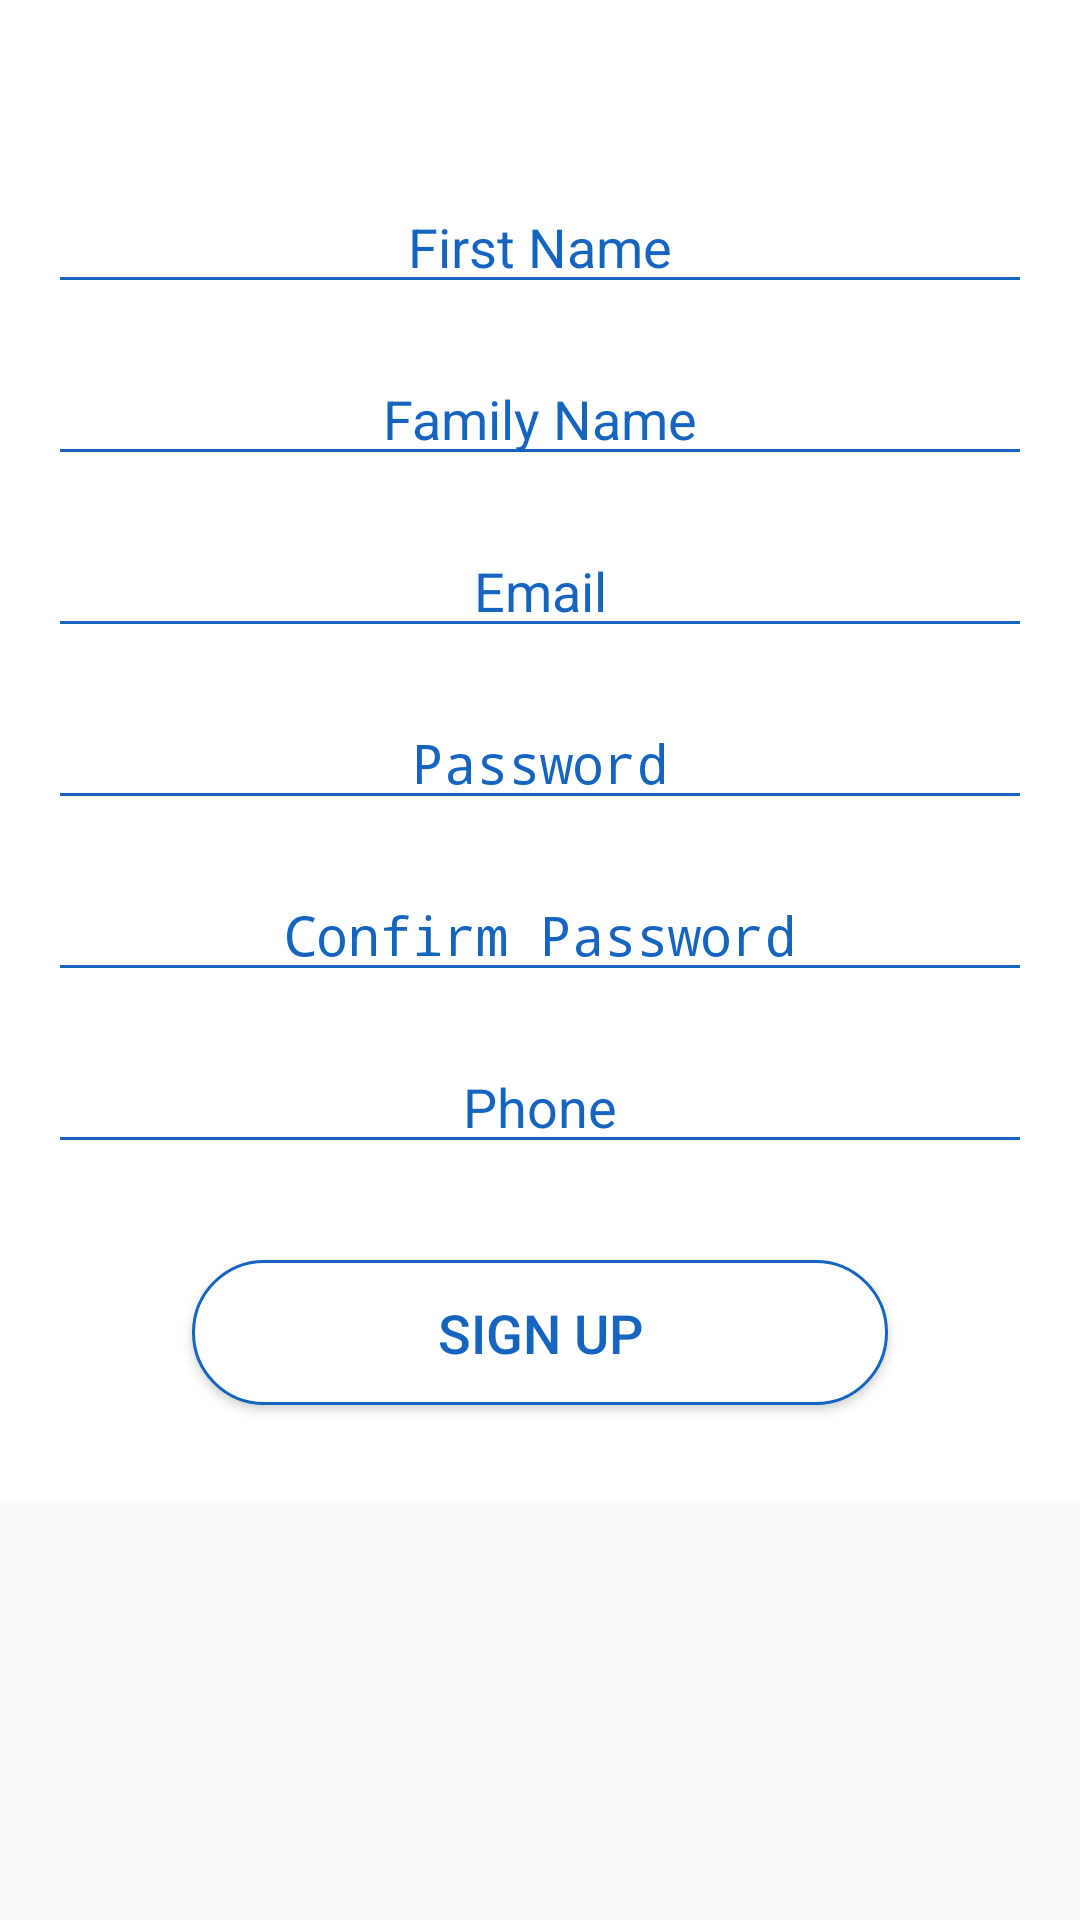

Produce the Android XML layout that renders to this screen, including the resource entries it uses.
<!-- AndroidManifest.xml: application theme AppTheme -->
<!-- res/layout/fragment_client_sing_up.xml -->
<?xml version="1.0" encoding="utf-8"?>
<ScrollView xmlns:android="http://schemas.android.com/apk/res/android"
    xmlns:app="http://schemas.android.com/apk/res-auto"
    xmlns:tools="http://schemas.android.com/tools"
    android:layout_width="match_parent"
    android:layout_height="match_parent"
    tools:context=".ClientSingUPFragment">

    <android.support.constraint.ConstraintLayout
        android:layout_width="match_parent"
        android:layout_height="wrap_content"
        android:background="@android:color/background_light">

        <EditText
            android:id="@+id/cl_first_name"
            android:layout_width="0dp"
            android:layout_height="wrap_content"
            android:layout_marginStart="16dp"
            android:layout_marginTop="60dp"
            android:layout_marginEnd="16dp"
            android:backgroundTint="@color/colorPrimary"
            android:ems="10"
            android:gravity="center"
            android:hint="@string/first_name"
            android:inputType="textPersonName"
            android:textColorHint="@color/colorPrimary"
            app:layout_constraintEnd_toEndOf="parent"
            app:layout_constraintStart_toStartOf="parent"
            app:layout_constraintTop_toTopOf="parent" />

        <EditText
            android:id="@+id/cl_family_name"
            android:layout_width="0dp"
            android:layout_height="wrap_content"
            android:layout_marginStart="16dp"
            android:layout_marginTop="16dp"
            android:layout_marginEnd="16dp"
            android:backgroundTint="@color/colorPrimary"
            android:ems="10"
            android:gravity="center"
            android:hint="@string/family_name"
            android:inputType="textPersonName"
            android:textColorHint="@color/colorPrimary"
            app:layout_constraintEnd_toEndOf="parent"
            app:layout_constraintStart_toStartOf="parent"
            app:layout_constraintTop_toBottomOf="@+id/cl_first_name" />

        <EditText
            android:id="@+id/cl_email"
            android:layout_width="0dp"
            android:layout_height="wrap_content"
            android:layout_marginStart="16dp"
            android:layout_marginTop="16dp"
            android:layout_marginEnd="16dp"
            android:backgroundTint="@color/colorPrimary"
            android:ems="10"
            android:gravity="center"
            android:hint="@string/prompt_email"
            android:inputType="textEmailAddress"
            android:textColorHint="@color/colorPrimary"
            app:layout_constraintEnd_toEndOf="parent"
            app:layout_constraintStart_toStartOf="parent"
            app:layout_constraintTop_toBottomOf="@+id/cl_family_name" />

        <EditText
            android:id="@+id/cl_password"
            android:layout_width="0dp"
            android:layout_height="wrap_content"
            android:layout_marginStart="16dp"
            android:layout_marginTop="16dp"
            android:layout_marginEnd="16dp"
            android:backgroundTint="@color/colorPrimary"
            android:ems="10"
            android:gravity="center"
            android:hint="@string/prompt_password"
            android:inputType="textPassword"
            android:textColorHint="@color/colorPrimary"
            app:layout_constraintEnd_toEndOf="parent"
            app:layout_constraintStart_toStartOf="parent"
            app:layout_constraintTop_toBottomOf="@+id/cl_email" />

        <EditText
            android:id="@+id/cl_confirm_password"
            android:layout_width="0dp"
            android:layout_height="wrap_content"
            android:layout_marginStart="16dp"
            android:layout_marginTop="16dp"
            android:layout_marginEnd="16dp"
            android:backgroundTint="@color/colorPrimary"
            android:ems="10"
            android:gravity="center"
            android:hint="@string/confirm_password"
            android:inputType="textPassword"
            android:textColorHint="@color/colorPrimary"
            app:layout_constraintEnd_toEndOf="parent"
            app:layout_constraintStart_toStartOf="parent"
            app:layout_constraintTop_toBottomOf="@+id/cl_password" />

        <EditText
            android:id="@+id/cl_phone"
            android:layout_width="0dp"
            android:layout_height="wrap_content"
            android:layout_marginStart="16dp"
            android:layout_marginTop="16dp"
            android:layout_marginEnd="16dp"
            android:backgroundTint="@color/colorPrimary"
            android:ems="10"
            android:gravity="center"
            android:hint="@string/phone"
            android:inputType="phone"
            android:textColorHint="@color/colorPrimary"
            app:layout_constraintEnd_toEndOf="parent"
            app:layout_constraintStart_toStartOf="parent"
            app:layout_constraintTop_toBottomOf="@+id/cl_confirm_password" />

        <Button
            android:id="@+id/cl_sing_up"
            android:layout_width="0dp"
            android:layout_height="wrap_content"
            android:layout_marginStart="64dp"
            android:layout_marginTop="32dp"
            android:layout_marginEnd="64dp"
            android:layout_marginBottom="32dp"
            android:background="@drawable/buttons_design"
            android:text="@string/action_sign_up"
            android:textColor="@color/colorPrimary"
            android:textSize="18sp"
            android:visibility="visible"
            app:layout_constraintBottom_toBottomOf="parent"
            app:layout_constraintEnd_toEndOf="parent"
            app:layout_constraintStart_toStartOf="parent"
            app:layout_constraintTop_toBottomOf="@+id/cl_phone" />

    </android.support.constraint.ConstraintLayout>
</ScrollView>
<!-- resources referenced by this layout -->
<resources>
  <color name="colorPrimary">#1565c0</color>
  <!-- drawable buttons_design (drawable) -->
  <?xml version="1.0" encoding="utf-8"?>
  <selector xmlns:android="http://schemas.android.com/apk/res/android">
  
      <item android:state_enabled="true">
          <shape android:shape="rectangle">
              <solid android:color="@android:color/background_light" />
              <stroke android:width="1dp" android:color="@color/colorPrimary" />
              <padding android:bottom="12dp" android:left="12dp" android:right="12dp" android:top="12dp" />
              <corners android:radius="800dp" />
          </shape>
      </item>
  
      <item android:state_enabled="false">
          <shape android:shape="rectangle">
              <solid android:color="@color/common_google_signin_btn_text_light_disabled" />
              <stroke android:width="1dp" android:color="@color/colorPrimaryDark" />
              <padding android:bottom="12dp" android:left="12dp" android:right="12dp" android:top="12dp" />
              <corners android:radius="800dp" />
          </shape>
      </item>
  
  </selector>
  <string name="action_sign_up">Sign up</string>
  <string name="confirm_password">Confirm Password</string>
  <string name="family_name">Family Name</string>
  <string name="first_name">First Name</string>
  <string name="phone">Phone</string>
  <string name="prompt_email">Email</string>
  <string name="prompt_password">Password</string>
  <style name="AppTheme" parent="Theme.AppCompat.Light.DarkActionBar">
          
          <item name="colorPrimary">@android:color/holo_blue_dark</item>
          <item name="colorPrimaryDark">@color/colorPrimaryDark</item>
          <item name="colorAccent">@color/colorAccent</item>
      </style>
  <color name="colorPrimaryDark">#003c8f</color>
  <color name="colorAccent">#5e92f3</color>
</resources>
